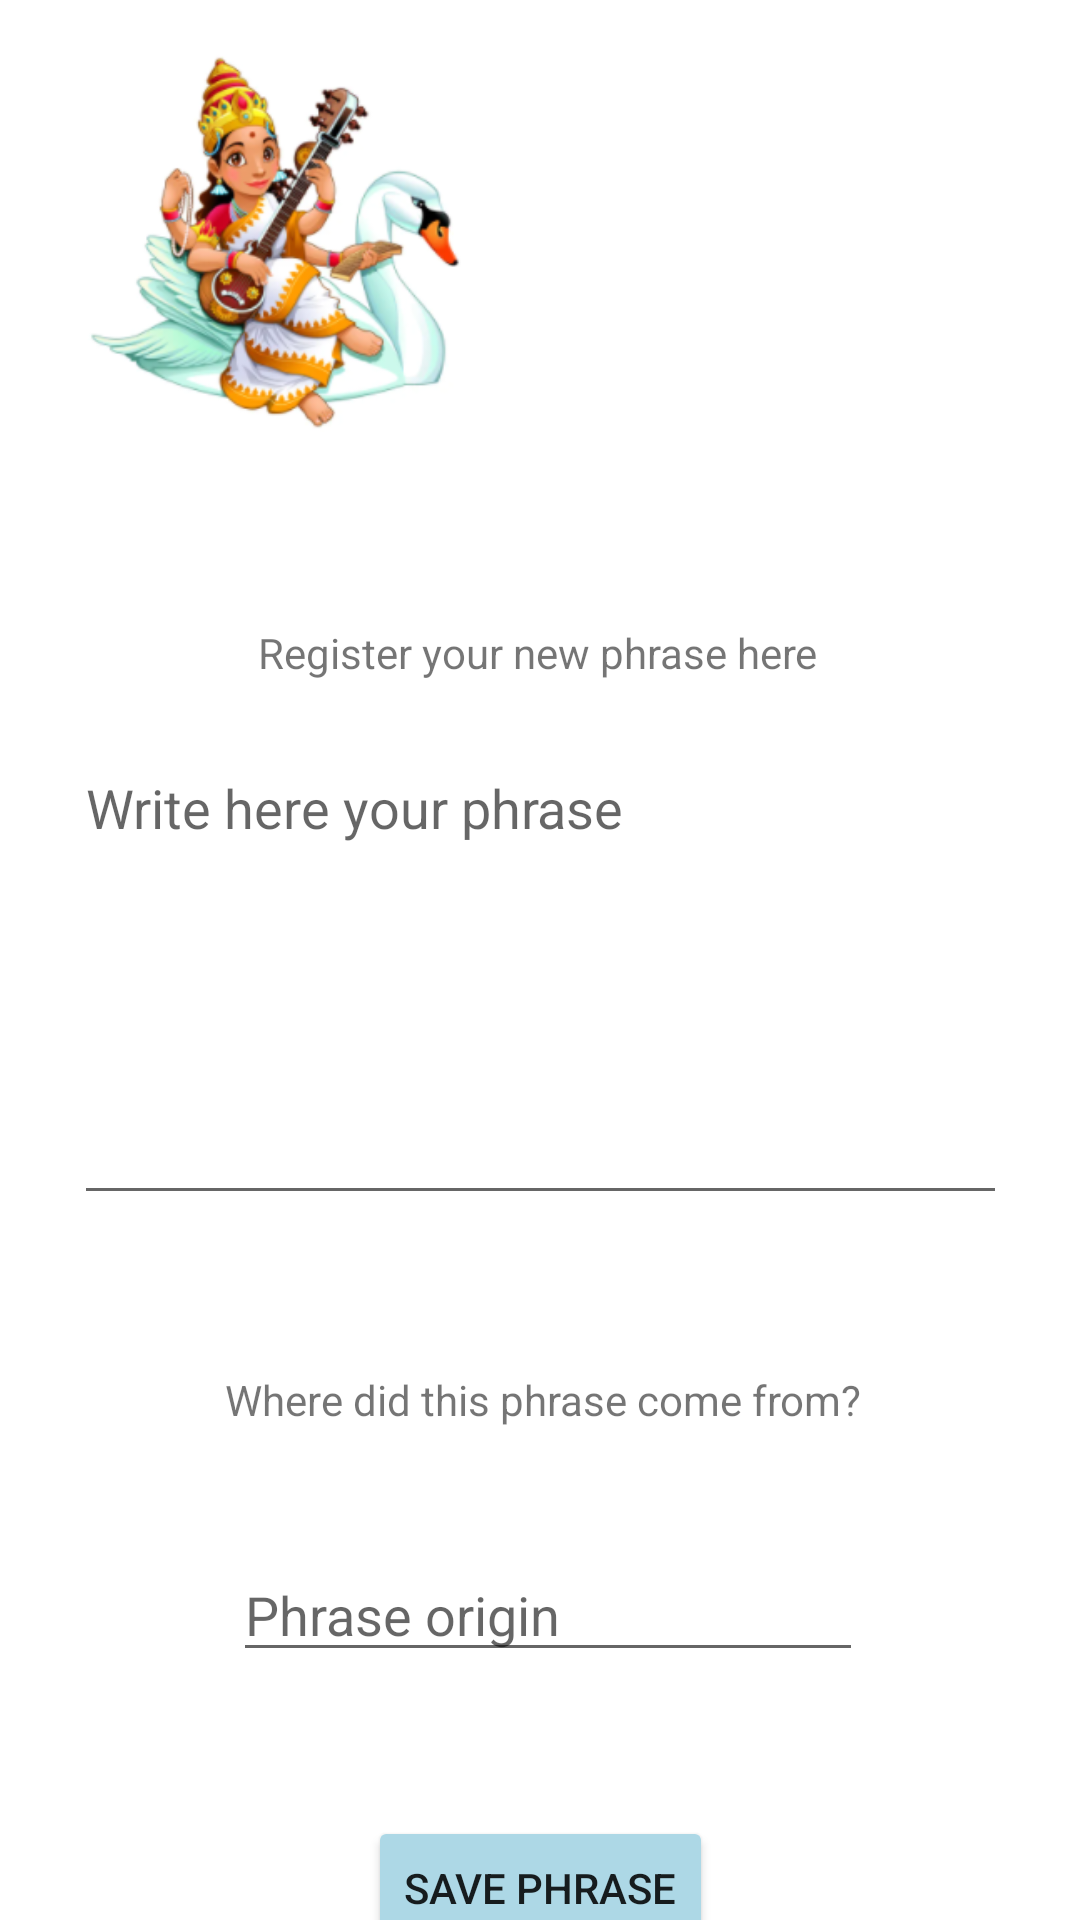

The Android layout XML behind this screen, and the referenced resources:
<!-- AndroidManifest.xml: application theme Theme.LattersToSaraswati -->
<!-- res/layout/fragment_add_new_phrase.xml -->
<?xml version="1.0" encoding="utf-8"?>
<androidx.constraintlayout.widget.ConstraintLayout xmlns:android="http://schemas.android.com/apk/res/android"
    xmlns:app="http://schemas.android.com/apk/res-auto"
    xmlns:tools="http://schemas.android.com/tools"
    android:layout_width="match_parent"
    android:layout_height="match_parent"
    tools:context=".fragments.AddNewPhraseFragment">

    <TextView
        android:id="@+id/text_view_register_phrase_title"
        android:layout_width="wrap_content"
        android:layout_height="wrap_content"
        android:layout_marginTop="208dp"
        android:text="Register your new phrase here"
        app:layout_constraintEnd_toEndOf="parent"
        app:layout_constraintHorizontal_bias="0.497"
        app:layout_constraintStart_toStartOf="parent"
        app:layout_constraintTop_toTopOf="parent" />

    <EditText
        android:id="@+id/edit_text_phrase"
        android:layout_width="311dp"
        android:layout_height="158dp"
        android:layout_marginTop="20dp"
        android:ems="10"
        android:gravity="start|top"
        android:hint="Write here your phrase"
        android:inputType="textMultiLine"
        app:layout_constraintEnd_toEndOf="parent"
        app:layout_constraintStart_toStartOf="parent"
        app:layout_constraintTop_toBottomOf="@+id/text_view_register_phrase_title" />

    <TextView
        android:id="@+id/text_view_phrase_origin"
        android:layout_width="wrap_content"
        android:layout_height="wrap_content"
        android:layout_marginTop="52dp"
        android:text="Where did this phrase come from?"
        app:layout_constraintEnd_toEndOf="parent"
        app:layout_constraintHorizontal_bias="0.507"
        app:layout_constraintStart_toStartOf="parent"
        app:layout_constraintTop_toBottomOf="@+id/edit_text_phrase" />

    <EditText
        android:id="@+id/edit_text_phrase_origin"
        android:layout_width="wrap_content"
        android:layout_height="wrap_content"
        android:layout_marginTop="40dp"
        android:ems="10"
        android:hint="Phrase origin"
        android:inputType="textPersonName"
        app:layout_constraintEnd_toEndOf="parent"
        app:layout_constraintHorizontal_bias="0.517"
        app:layout_constraintStart_toStartOf="parent"
        app:layout_constraintTop_toBottomOf="@+id/text_view_phrase_origin" />

    <ImageView
        android:id="@+id/imageView2"
        android:layout_width="145dp"
        android:layout_height="128dp"
        android:layout_marginTop="16dp"
        android:src="@drawable/saraswatiimage"
        app:layout_constraintBottom_toTopOf="@+id/text_view_register_phrase_title"
        app:layout_constraintEnd_toEndOf="parent"
        app:layout_constraintHorizontal_bias="0.093"
        app:layout_constraintStart_toStartOf="parent"
        app:layout_constraintTop_toTopOf="parent"
        app:layout_constraintVertical_bias="0.0" />

    <Button
        android:id="@+id/btn_register_new_phrase"
        android:layout_width="wrap_content"
        android:layout_height="wrap_content"
        android:layout_marginTop="48dp"
        android:backgroundTint="@color/blue_calm"
        android:text="Save phrase"
        app:layout_constraintEnd_toEndOf="parent"
        app:layout_constraintStart_toStartOf="parent"
        app:layout_constraintTop_toBottomOf="@+id/edit_text_phrase_origin" />
</androidx.constraintlayout.widget.ConstraintLayout>
<!-- resources referenced by this layout -->
<resources>
  <color name="blue_calm">#ADD8E6</color>
  <!-- drawable saraswatiimage: png bitmap (drawable, 85030 bytes) -->
  <style name="Theme.LattersToSaraswati" parent="Theme.MaterialComponents.DayNight.NoActionBar">
          
          <item name="colorPrimary">@color/purple_500</item>
          <item name="colorPrimaryVariant">@color/purple_700</item>
          <item name="colorOnPrimary">@color/white</item>
          
          <item name="colorSecondary">@color/teal_200</item>
          <item name="colorSecondaryVariant">@color/teal_700</item>
          <item name="colorOnSecondary">@color/black</item>
          
          <item name="android:statusBarColor" tools:targetApi="l">?attr/colorPrimaryVariant</item>
          
      </style>
  <color name="purple_500">#FF6200EE</color>
  <color name="purple_700">#FF3700B3</color>
  <color name="white">#FFFFFFFF</color>
  <color name="teal_200">#FF03DAC5</color>
  <color name="teal_700">#FF018786</color>
  <color name="black">#FF000000</color>
</resources>
